Run: headless pygame with SDL's dummy video driver; simulated clock (each Clock.tick advances the game by its frame time, no real sleeping); random seed 0; keys injected as events and as key.get_pressed() state; mouse plan: one left click at the window centre at the start of phase 2, then a move to the lower-right quarter at the start of phase 3.
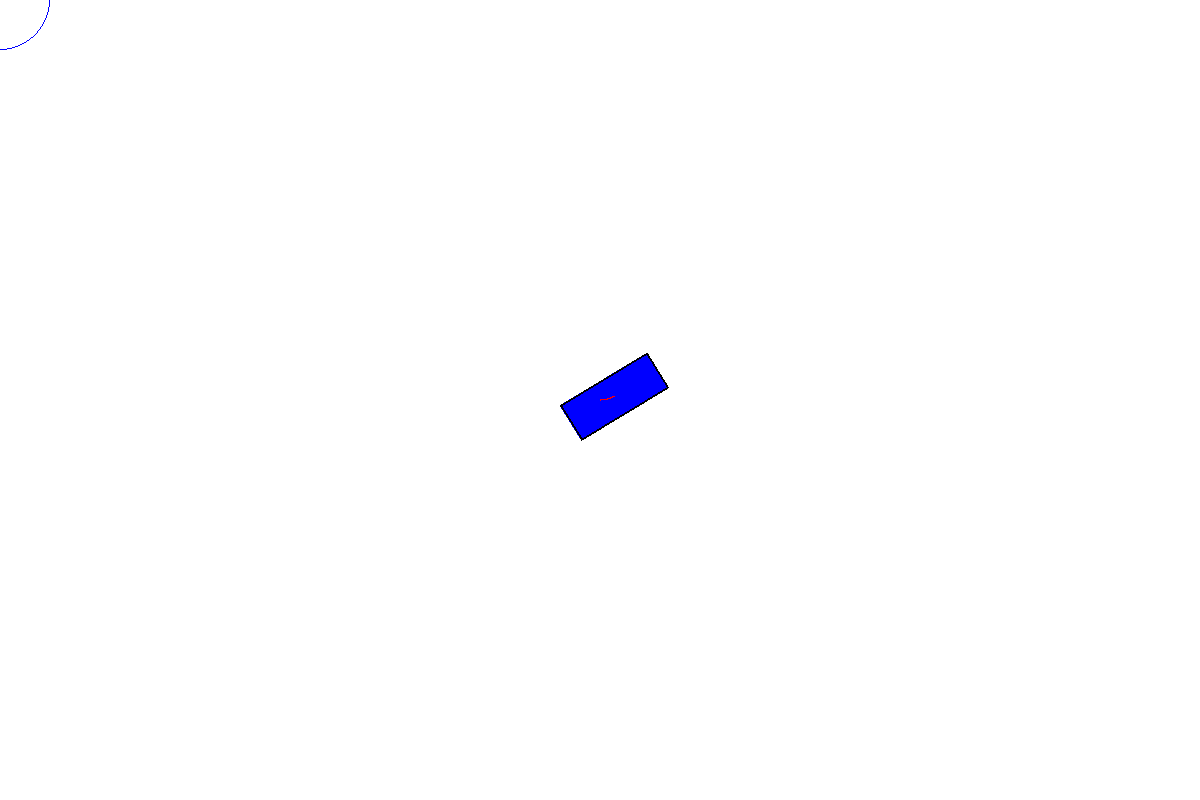
Frame 1 of 4 · flips 1–60 · no input
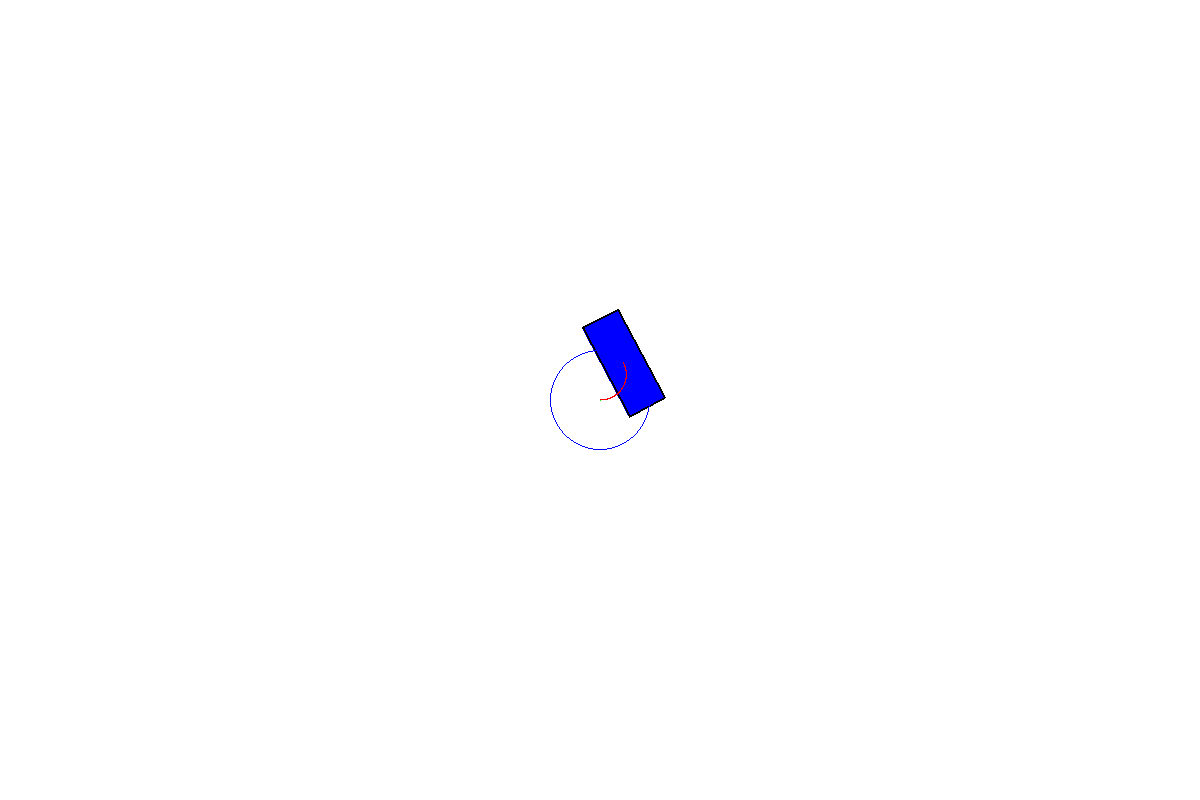
Frame 2 of 4 · flips 61–180 · clicked the window centre · tapped SPACE, RETURN · held RIGHT (→), D
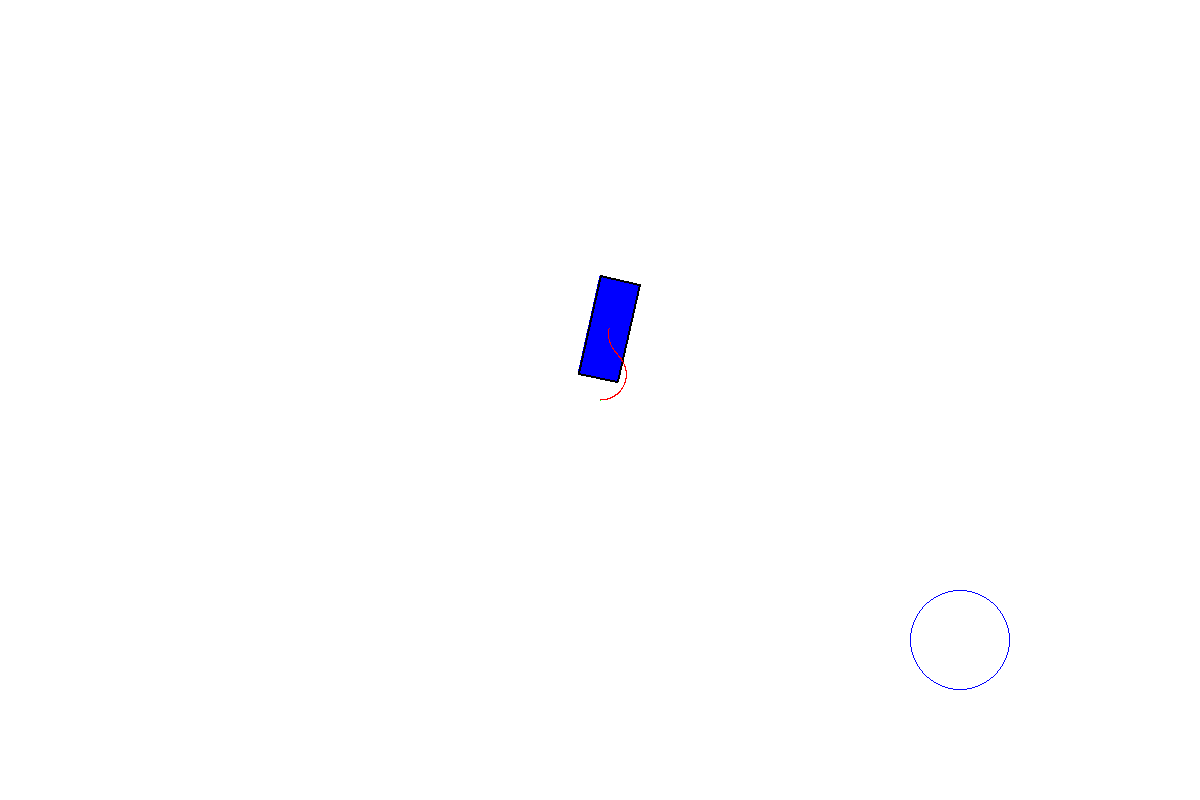
Frame 3 of 4 · flips 181–300 · moved the mouse to the lower-right quarter · held DOWN (↓), S
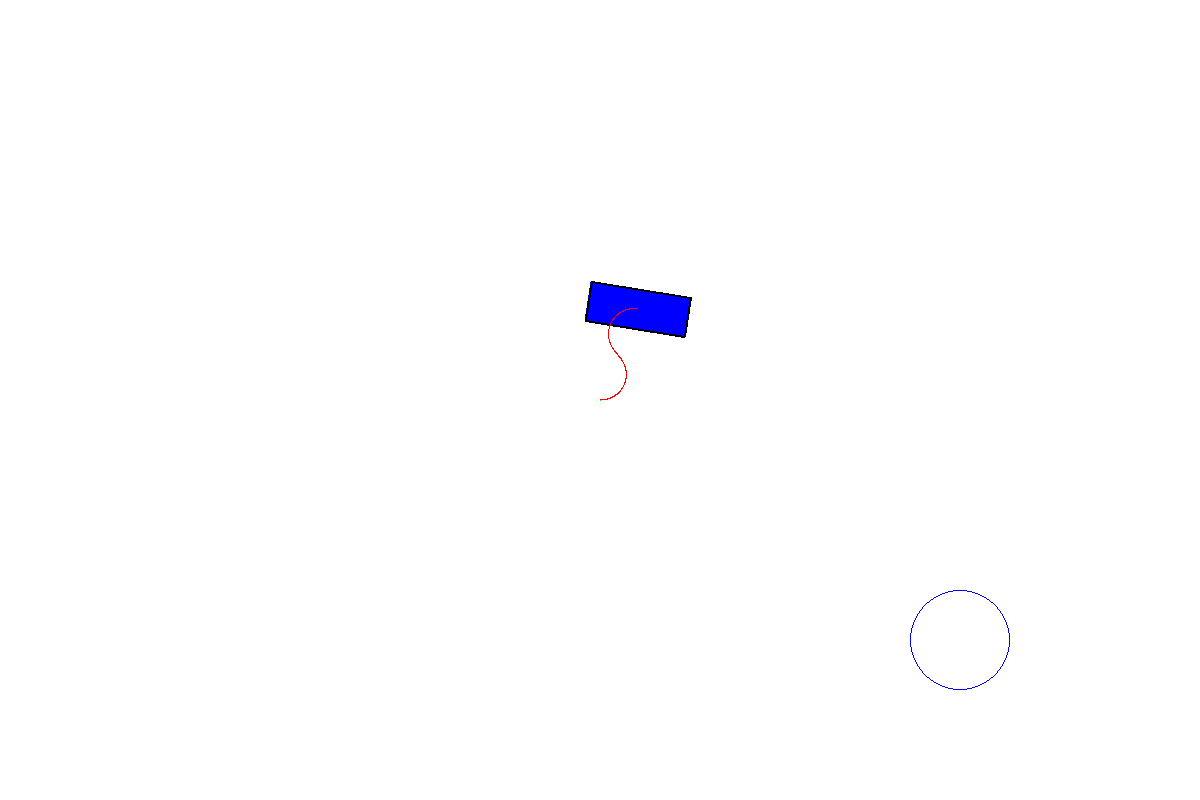
Frame 4 of 4 · flips 301–420 · held LEFT (←), A, UP (↑), W

The pygame program that drew these frames:

import math
import pygame
import time

from collections import deque

# define some basic colours in RGB
BLACK   = (  0,   0,   0)
GREY    = ( 63,  63,  63)
WHITE   = (255, 255, 255)
RED     = (255,   0,   0)
YELLOW  = (255, 255,   0)
GREEN   = (  0, 255,   0)
CYAN    = (  0, 255, 255)
BLUE    = (  0,   0, 255)
MAGENTA = (255,   0, 255)

WIDTH    = 1200
HEIGHT   = 800
CAR_SIZE = 100
WAYPOINT_RADIUS = 50

MIN_SPEED = 0
MAX_SPEED = 300
MIN_ACCELERATION = -100
MAX_ACCELERATION = 50

TOO_FAST = 50
TOO_SLOW = 20

class Vector:
    def __init__(self, x, y):
        self.x = x
        self.y = y

    def right90(self):
        return Vector(-self.y, self.x)

    def coords(self):
        return [self.x, self.y]

    def __add__(self, other):
        return Vector(self.x + other.x, self.y + other.y)

    def __sub__(self, other):
        return Vector(self.x - other.x, self.y - other.y)

    def __mul__(self, scalar):
        return Vector(self.x * scalar, self.y * scalar)

    def __truediv__(self, scalar):
        return Vector(self.x / scalar, self.y / scalar)

    def __floordiv__(self, scalar):
        return Vector(self.x // scalar, self.y // scalar)

    def __repr__(self):
        return repr([self.x, self.y])

class Angle:
    def __init__(self, value):

        if value > math.pi:
            value -= math.pi*2

        elif value < -math.pi:
            value += math.pi*2

        self.value = value

    def __add__(self, other):
        return Angle(self.value + other.value)

    def __sub__(self, other):
        return Angle(self.value - other.value)

    def __mul__(self, scalar):
        return Angle(self.value * scalar)

    def __neg__(self):
        return Angle(-self.value)

    def __lt__(self, other):
        return self.value < other.value

    def __gt__(self, other):
        return self.value > other.value

    def __repr__(self):
        return repr(math.degrees(self.value))

LOWER_LIMIT = Angle(-math.pi/4)
UPPER_LIMIT = Angle(math.pi/4)
ZERO_ANGLE  = Angle(0)

def getVector(angle):
    return Vector(math.cos(angle.value), math.sin(angle.value))

def getPolar(vector):
    x = vector.x
    y = vector.y

    magnitude = math.sqrt(x**2 + y**2)

    if x == 0:
        angle = math.pi / 2
    else:
        angle = math.atan(y / x)

    if x < 0:
        angle += math.pi
    #elif y < 0:
    #    angle += math.pi * 2

    return Angle(angle), magnitude

class Car:
    def __init__(self, screen, colour, position,
                 speed=0, acceleration=0, car_angle=0, wheel_angle=0):

        self.screen = screen
        self.colour = colour

        self.position     = Vector(*position)
        self.speed        = speed
        self.acceleration = acceleration
        self.car_angle    = Angle(car_angle)
        self.wheel_angle  = Angle(wheel_angle)
        self.heading      = getVector(self.car_angle)

        self.instructions = deque()
        self.plan = [self.position.coords()]
        self.path = [self.position.coords()]

        self.target_position = self.position

        self.time = pygame.time.get_ticks()

    def addInstruction(self, pos):
        instruction = Vector(*pos)
        self.instructions.appendleft(instruction)
        self.plan.append(instruction.coords())

    def update(self):
        # update position and velocity
        time = pygame.time.get_ticks()
        dt = (time - self.time) / 1000
        self.time = time

        self.position += self.heading * self.speed * dt
        self.path.append(self.position.coords())

        self.car_angle += self.wheel_angle  * dt
        self.heading    = getVector(self.car_angle)

        self.speed = max(min(self.speed + self.acceleration * dt, MAX_SPEED), MIN_SPEED)

        # follow instructions
        while self.instructions:
            self.target_position = self.instructions[-1]
            angle, magnitude = getPolar(self.target_position - self.position)

            if magnitude < WAYPOINT_RADIUS:
                print("DONE", self.position, self.target_position)
                self.instructions.pop()
                continue

            break

        else:
            self.target_position = Vector(*pygame.mouse.get_pos())
            angle, magnitude = getPolar(self.target_position - self.position)

        orbit_angle = Angle(math.atan(WAYPOINT_RADIUS/magnitude))

        angle_difference = self.car_angle - angle
        angle_change = Angle(math.pi / 2 * dt)

        if abs(angle_difference.value) < orbit_angle.value:
            if self.wheel_angle > ZERO_ANGLE:
                self.wheel_angle = max(self.wheel_angle-angle_change, ZERO_ANGLE)

            elif self.wheel_angle < ZERO_ANGLE:
                self.wheel_angle = min(self.wheel_angle+angle_change, ZERO_ANGLE)

            if self.speed < TOO_FAST and self.acceleration < MAX_ACCELERATION:
                self.acceleration = MAX_ACCELERATION

        else:
            if angle_difference > orbit_angle:
                self.wheel_angle = max(self.wheel_angle-angle_change, LOWER_LIMIT)

            elif angle_difference < -orbit_angle:
                #self.car_angle += min(angle_change, -angle_difference)
                self.wheel_angle = min(self.wheel_angle+angle_change, UPPER_LIMIT)

            if self.speed > TOO_FAST:
                self.acceleration = MIN_ACCELERATION
            elif self.speed < TOO_SLOW:
                self.acceleration = MAX_ACCELERATION
            else:
                self.acceleration = 0

        print(self.wheel_angle, self.speed, self.acceleration)

    def draw(self):
        forward = self.heading * CAR_SIZE / 2
        right   = self.heading.right90() * CAR_SIZE / 5

        chassis_A = self.position + forward - right
        chassis_B = self.position + forward + right
        chassis_C = self.position - forward + right
        chassis_D = self.position - forward - right

        chassis = [chassis_A.coords(), chassis_B.coords(),
                   chassis_C.coords(), chassis_D.coords()]

        pygame.draw.polygon(self.screen, self.colour, chassis)
        pygame.draw.polygon(self.screen,       BLACK, chassis, 2)

        pygame.draw.lines(self.screen, RED, False, self.path, 1)

        if len(self.plan) > 1:
            pygame.draw.lines(self.screen, GREEN, False, self.plan, 1)

        pygame.draw.circle(self.screen, BLUE, self.target_position.coords(), WAYPOINT_RADIUS, 1)

def main():
    # initialise game engine
    pygame.init()

    # set some options
    size = [WIDTH, HEIGHT]
    screen = pygame.display.set_mode(size)
    pygame.display.set_caption("Here we go!")
    clock = pygame.time.Clock()

    # create car
    car = Car(screen, BLUE, (WIDTH//2, HEIGHT//2))

    # loop until the user clicks the close button
    done = False
    while not done:

        # limit the while loop to 10 times per second
        clock.tick(60)

        for event in pygame.event.get():
            # user did something

            if event.type == pygame.QUIT:
                # user clicked close
                done = True

            elif event.type == pygame.MOUSEBUTTONDOWN:
                car.addInstruction(pygame.mouse.get_pos())

        # clear the screen and set the screen background
        screen.fill(WHITE)

        # animate the car
        car.update()
        car.draw() # we start from the 2nd frame, for some reason

        # update the screen
        pygame.display.flip()

    pygame.quit()

main()
